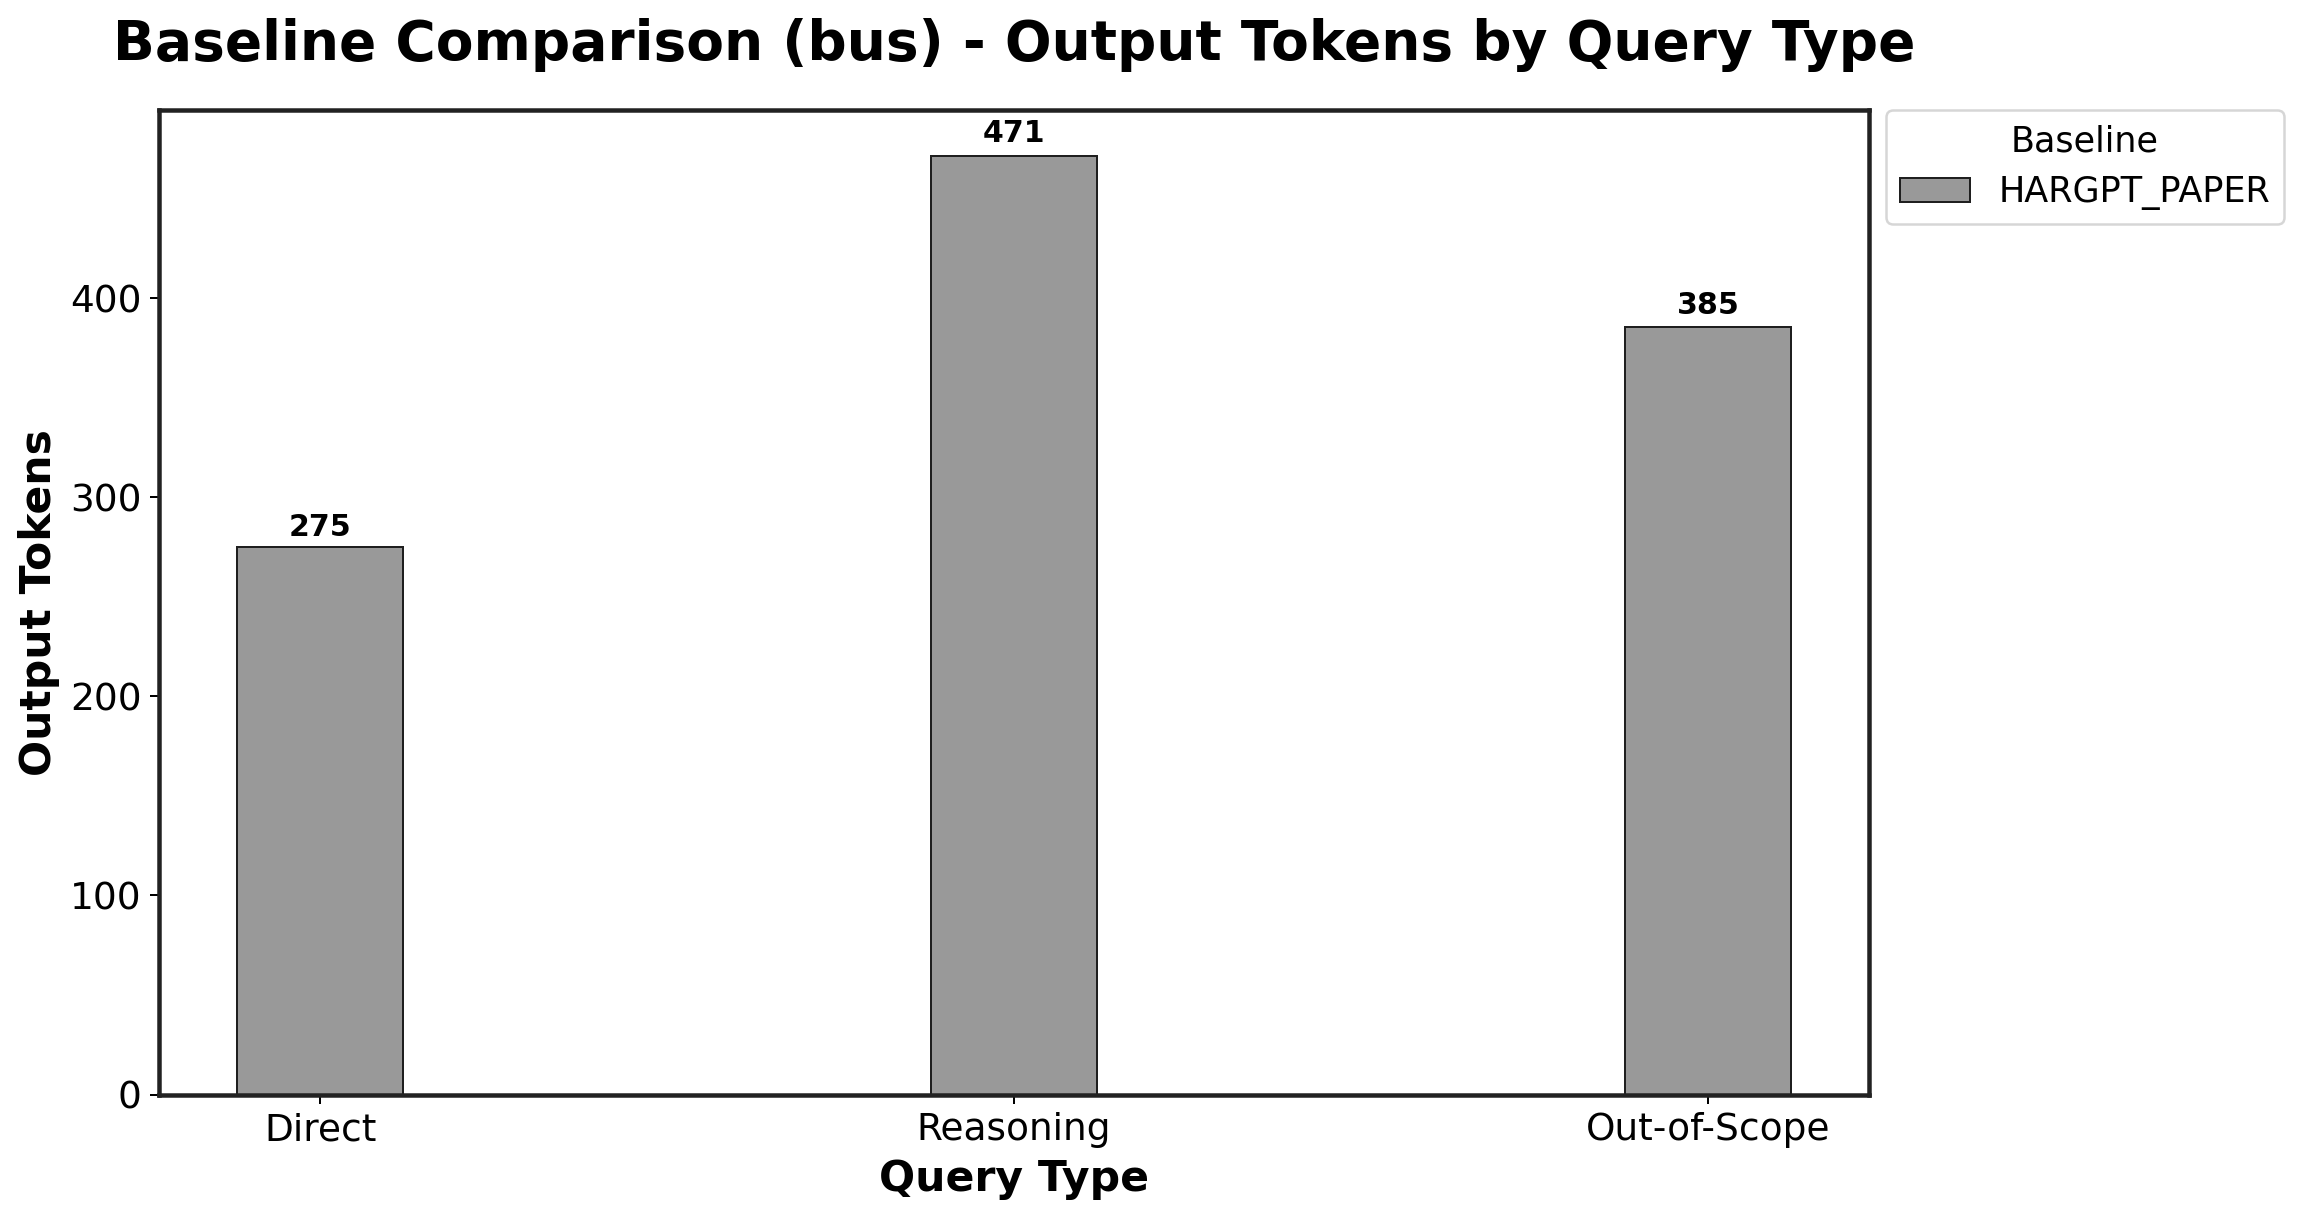

Source data for this figure (header and first rows):
Baseline, Direct_mean, Direct_std, Reasoning_mean, Reasoning_std, Out-of-Scope_mean, Out-of-Scope_std
HARGPT_PAPER, 274.9, 32.12, 471.0, 22.52, 385.4, 21
